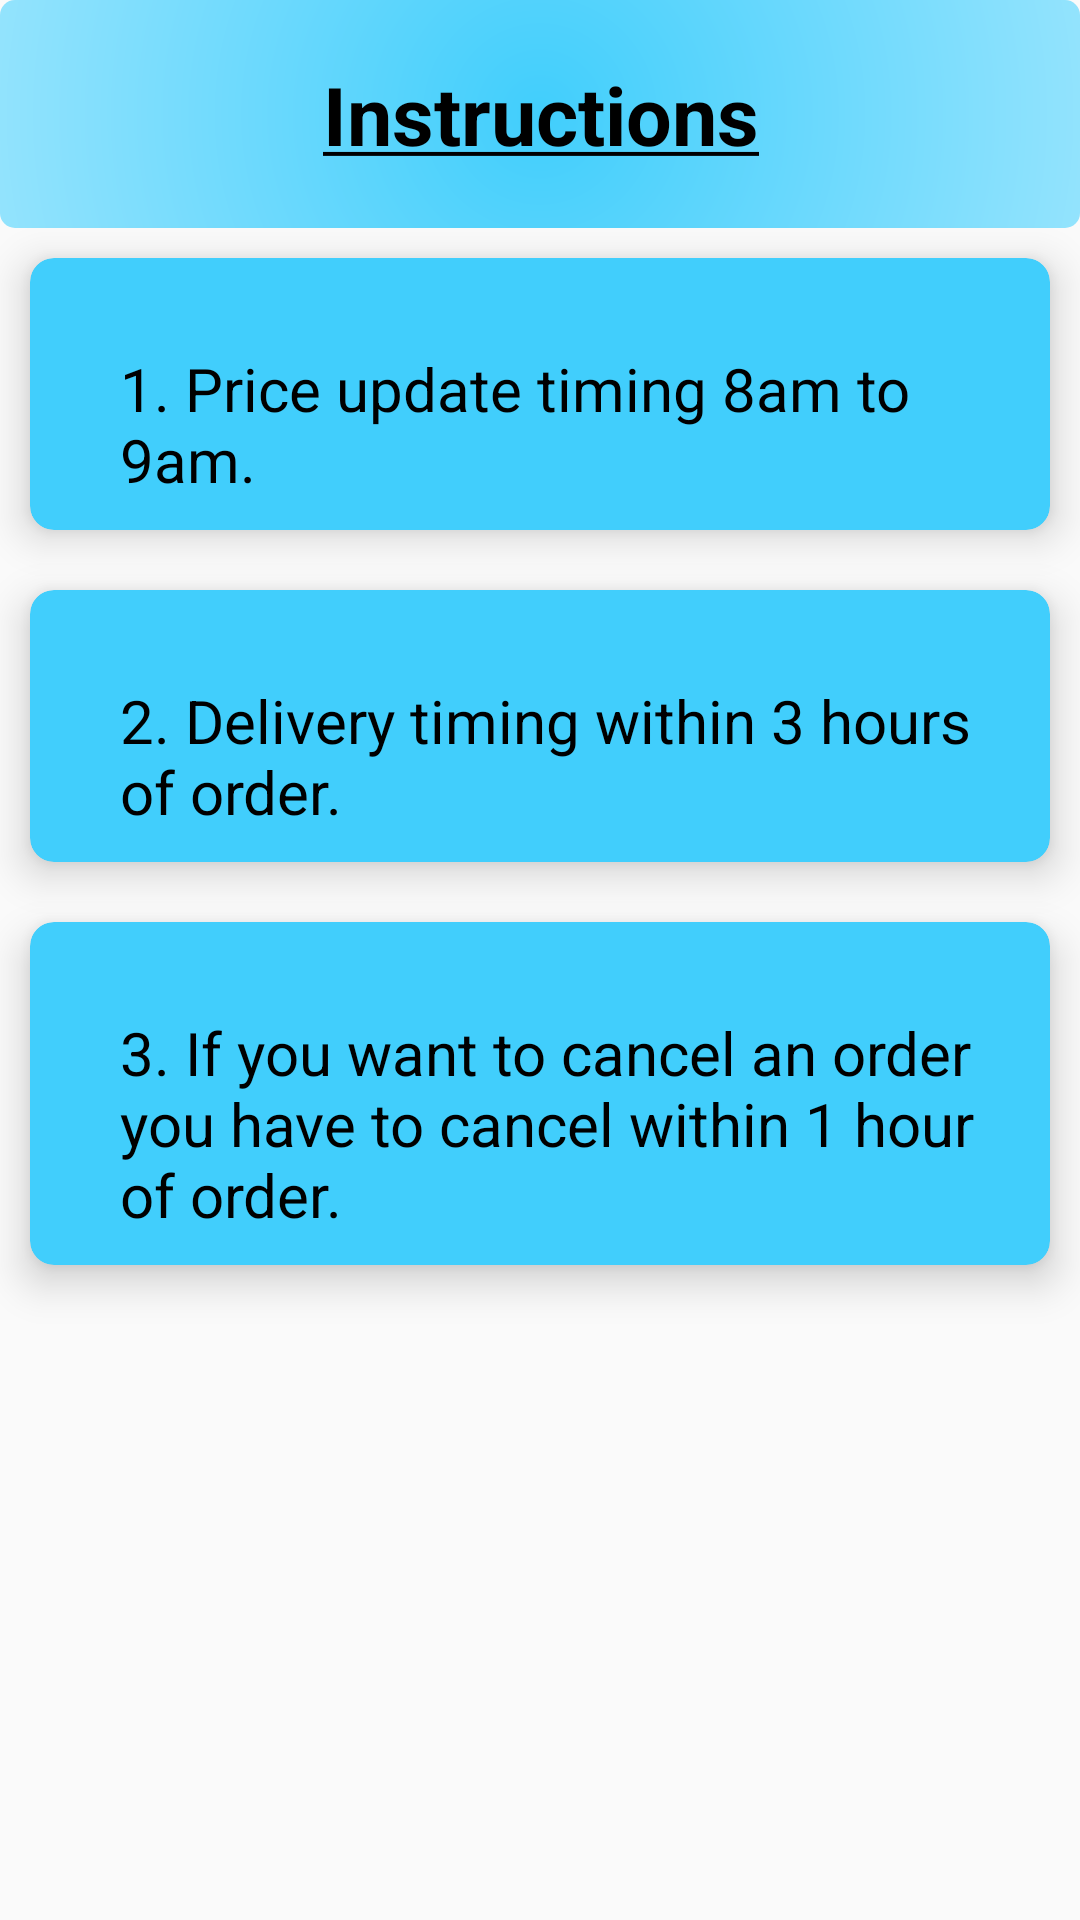

The Android layout XML behind this screen, and the referenced resources:
<!-- AndroidManifest.xml: application theme AppTheme -->
<!-- res/layout/activity_instruction_page.xml -->
<?xml version="1.0" encoding="utf-8"?>
<LinearLayout xmlns:android="http://schemas.android.com/apk/res/android"
    xmlns:app="http://schemas.android.com/apk/res-auto"
    xmlns:tools="http://schemas.android.com/tools"
    android:layout_width="match_parent"
    android:layout_height="match_parent"
    android:orientation="vertical"
    tools:context=".InstructionPage">

    <androidx.constraintlayout.widget.ConstraintLayout
        android:id="@+id/constraintLayout3"
        android:layout_width="match_parent"
        android:layout_height="wrap_content"
        app:layout_constraintEnd_toEndOf="parent"
        app:layout_constraintStart_toStartOf="parent"
        android:background="@drawable/background"
        app:layout_constraintTop_toTopOf="parent">

        <TextView
            android:id="@+id/textView"
            android:layout_width="404dp"
            android:layout_height="76dp"
            android:gravity="center"
            android:text="@string/instruction"
            android:textAlignment="center"
            android:textColor="@color/black"
            android:textSize="27dp"
            android:textStyle="bold"
            app:layout_constraintBottom_toBottomOf="parent"
            app:layout_constraintEnd_toEndOf="parent"
            app:layout_constraintStart_toStartOf="parent"
            app:layout_constraintTop_toTopOf="parent" />

        <Button
            android:id="@+id/back"
            android:layout_width="25dp"
            android:layout_height="25dp"
            android:background="@drawable/ic_arrow_back_black_24dp"
            app:layout_constraintBottom_toBottomOf="parent"
            app:layout_constraintEnd_toEndOf="@+id/textView"
            app:layout_constraintHorizontal_bias="0.041"
            app:layout_constraintStart_toStartOf="parent"
            app:layout_constraintTop_toTopOf="parent"
            app:layout_constraintVertical_bias="0.509" />
    </androidx.constraintlayout.widget.ConstraintLayout>

    <androidx.cardview.widget.CardView
        android:layout_margin="10dp"
        android:layout_width="match_parent"
        app:cardBackgroundColor="@color/lightBlue"
        android:layout_height="wrap_content"
        android:layout_marginBottom="16dp"
        android:layout_marginRight="10dp"
        app:cardCornerRadius="8dp"
        app:cardElevation="8dp">
    <TextView
        android:layout_width="wrap_content"
        android:layout_height="wrap_content"
        android:text="1. Price update timing 8am to 9am. "
        android:textSize="20dp"
        android:textColor="@color/black"
        android:padding="10dp"
       android:layout_marginLeft="20dp"
        android:layout_marginTop="20dp"/>
    </androidx.cardview.widget.CardView>

    <androidx.cardview.widget.CardView
        android:layout_margin="10dp"
        android:layout_width="match_parent"
        app:cardBackgroundColor="@color/lightBlue"
        android:layout_height="wrap_content"
        android:layout_marginBottom="16dp"
        android:layout_marginRight="10dp"
        app:cardCornerRadius="8dp"
        app:cardElevation="8dp">
    <TextView
        android:layout_width="wrap_content"
        android:layout_height="wrap_content"
        android:text="2. Delivery timing within 3 hours of order.  "
        android:textSize="20dp"
        android:textColor="@color/black"
        android:layout_marginLeft="20dp"
        android:padding="10dp"
        android:layout_marginTop="20dp"/>
    </androidx.cardview.widget.CardView>

    <androidx.cardview.widget.CardView
        android:layout_margin="10dp"
        android:layout_width="match_parent"
        app:cardBackgroundColor="@color/lightBlue"
        android:layout_height="wrap_content"
        android:layout_marginBottom="16dp"
        android:layout_marginRight="10dp"
        app:cardCornerRadius="8dp"
        app:cardElevation="8dp">
    <TextView
        android:layout_width="wrap_content"
        android:layout_height="wrap_content"
        android:text="3. If you want to cancel an order you have to cancel within 1 hour of order. "
        android:textSize="20dp"
        android:textColor="@color/black"
        android:layout_marginLeft="20dp"
        android:padding="10dp"
        android:layout_marginTop="20dp"/>
    </androidx.cardview.widget.CardView>

</LinearLayout>
<!-- resources referenced by this layout -->
<resources>
  <color name="black">#000000</color>
  <color name="lightBlue">#41CEFC</color>
  <!-- drawable background (drawable) -->
  <?xml version="1.0" encoding="utf-8"?>
  <shape xmlns:android="http://schemas.android.com/apk/res/android">
    <gradient
        android:startColor="@color/lightBlue"
        android:endColor="#3287FF"
        android:centerColor="@color/white"
  
        android:gradientRadius="850dp"
        android:type="radial"
        />
    <corners android:bottomRightRadius="5dp"
        android:bottomLeftRadius="5dp"
        android:topRightRadius="5dp"
        android:topLeftRadius="5dp" />
  
  </shape>
  <string name="instruction"><u>Instructions</u></string>
  <style name="AppTheme" parent="Theme.AppCompat.Light">
          
          <item name="colorPrimary">@color/colorPrimary</item>
          <item name="color">@color/lightBlue</item>
          <item name="colorAccent">@color/colorAccent</item>
          <item name="windowActionBar">true</item>
          <item name="windowNoTitle">true</item>
      </style>
  <color name="white">#FFFFFF</color>
  <color name="colorPrimary">#FF1212</color>
  <color name="colorAccent">#FF005D</color>
</resources>
